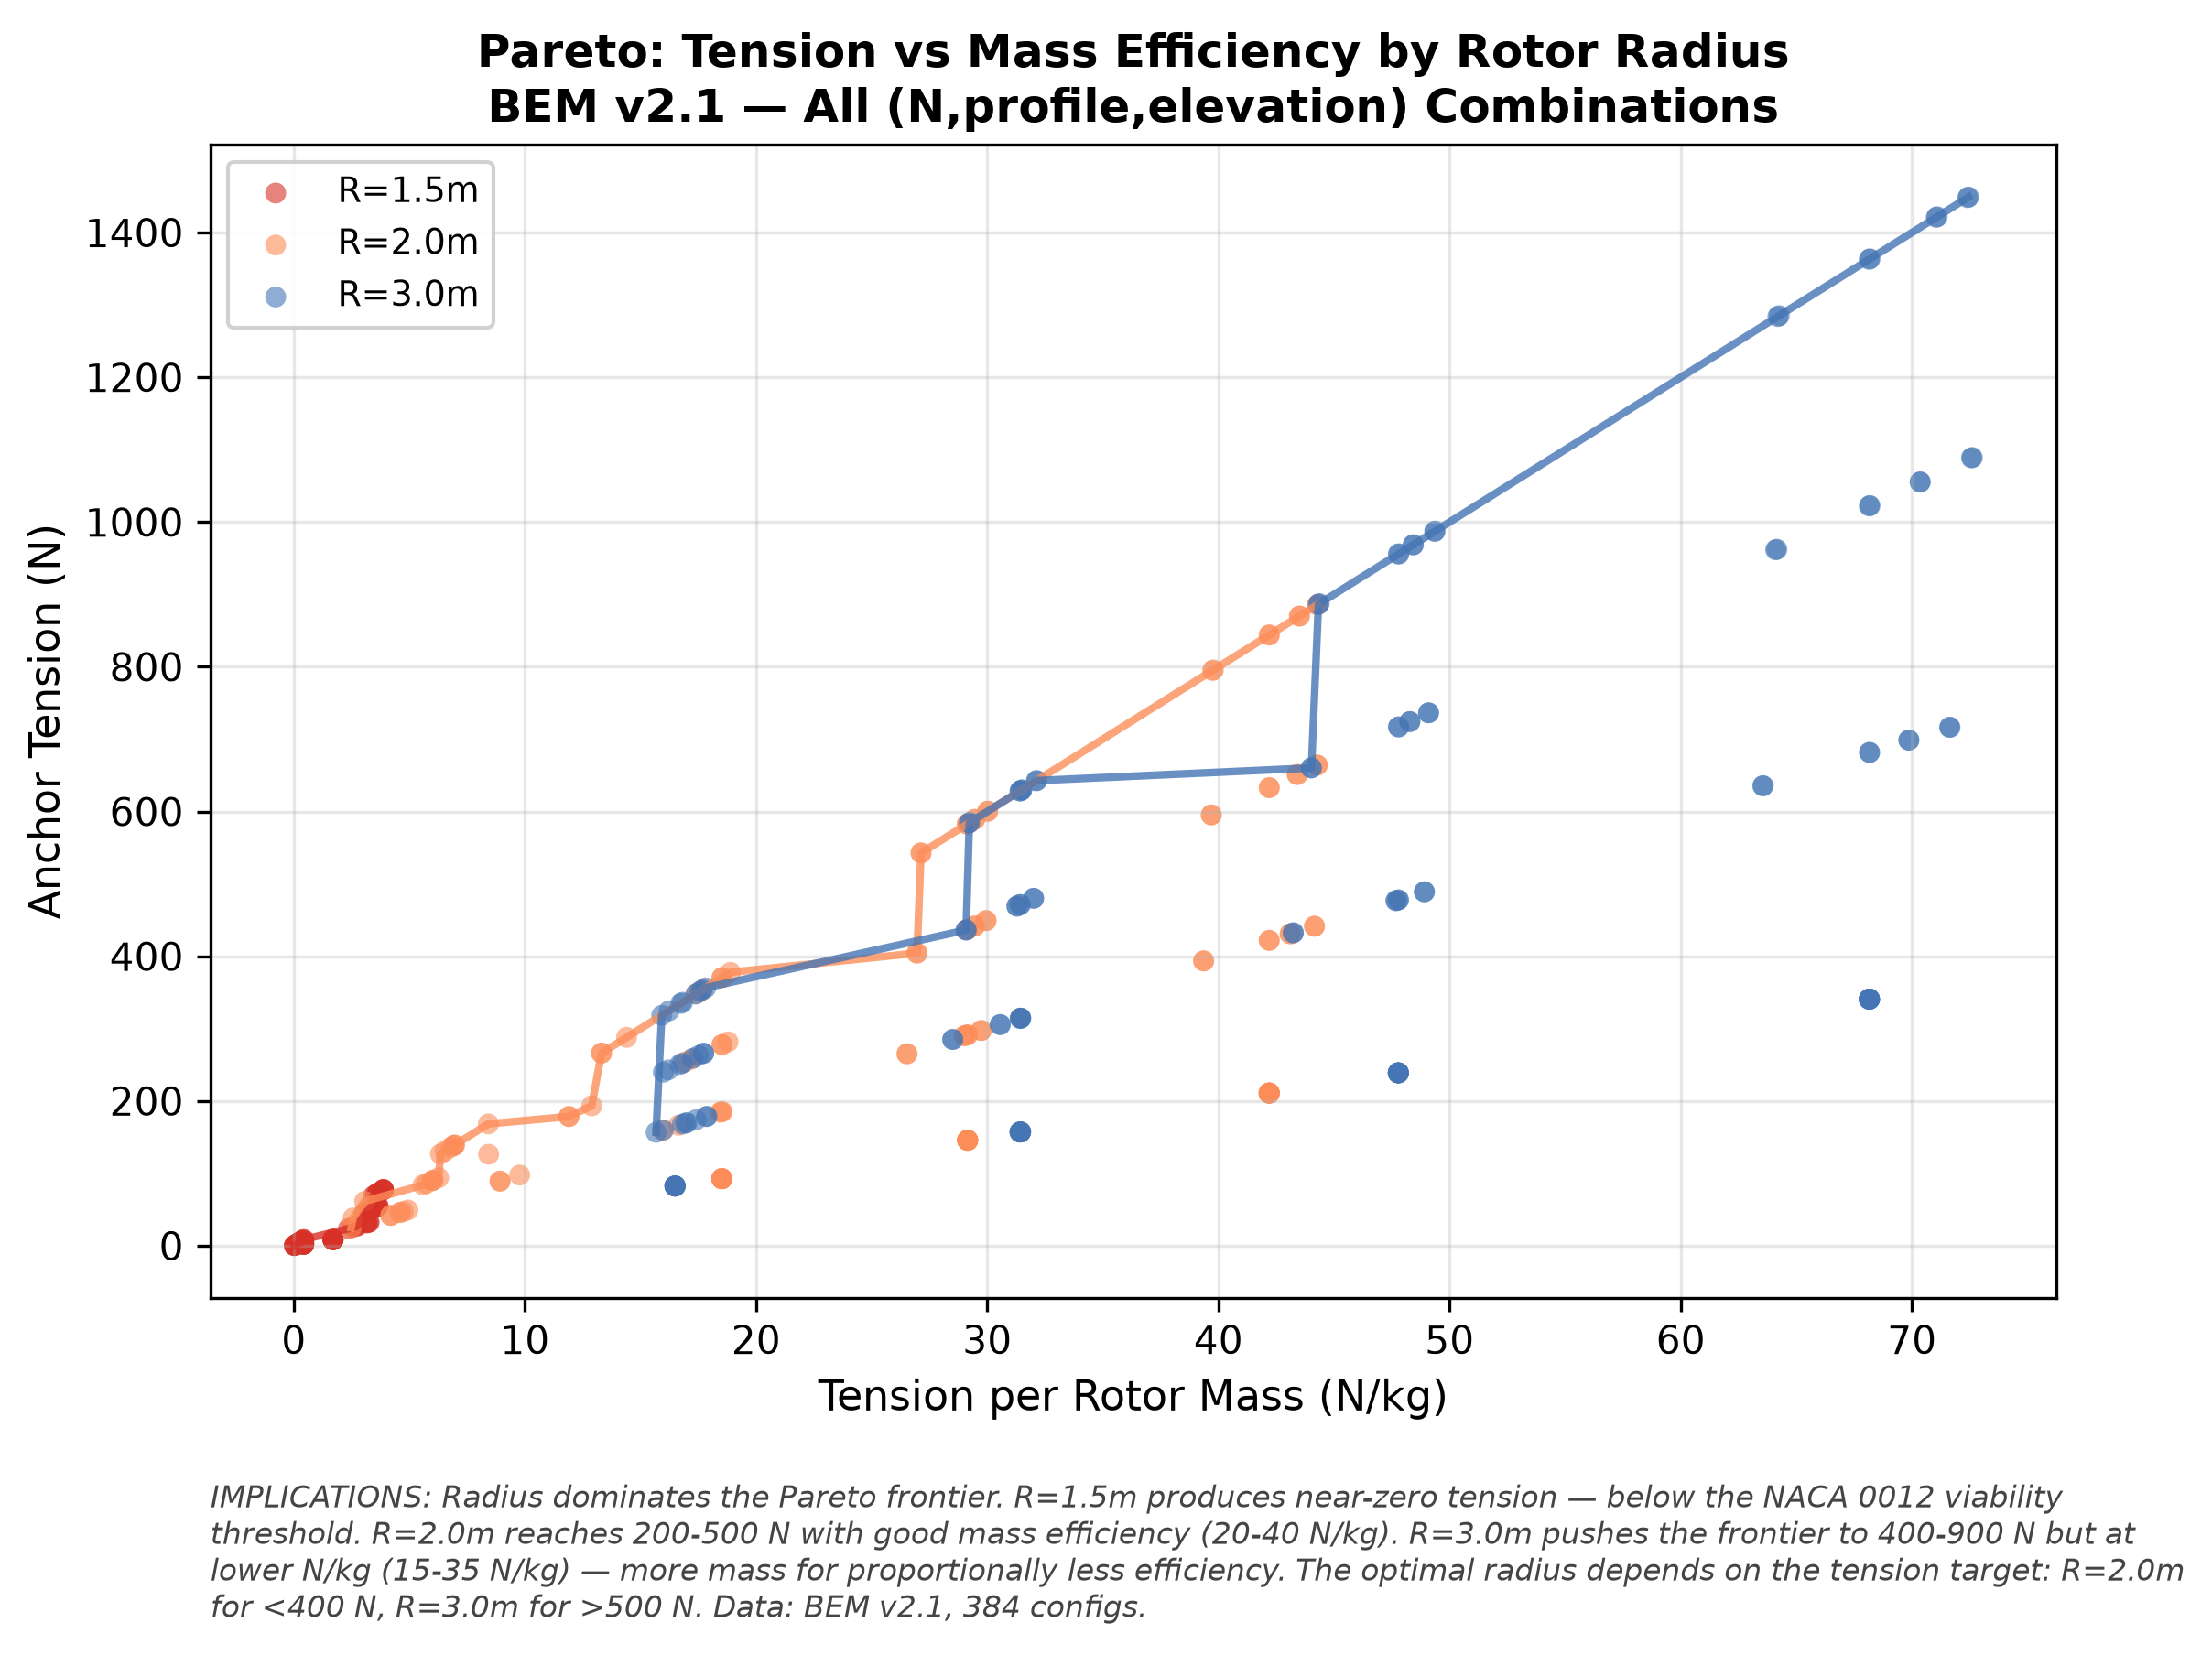

Write Python code to recreate this figure.
#!/usr/bin/env python3
"""bem-pareto-radius: Anchor tension vs mass efficiency coloured by rotor radius."""
import csv, matplotlib
matplotlib.use("Agg")
import matplotlib.pyplot as plt
import numpy as np

ROTOR_MASS = 5.0
rows = []
with open("../../bem_full_sweep.tsv") as f:
    for r in csv.DictReader(f, delimiter="\t"):
        t = float(r["anchor_tension"])
        if t <= 0:
            continue
        n = int(r["n_rotors"])
        rows.append({
            "radius": float(r["radius"]), "n": n, "tension": t,
            "nkg": t / (n * ROTOR_MASS),
        })

fig, ax = plt.subplots(figsize=(8, 6))
fig.patch.set_facecolor("white"); ax.set_facecolor("white")

radii = [1.5, 2.0, 3.0]
colors = {1.5: "#d73027", 2.0: "#fc8d59", 3.0: "#4575b4"}

for rad in radii:
    xs = [r["nkg"] for r in rows if r["radius"] == rad]
    ys = [r["tension"] for r in rows if r["radius"] == rad]
    ax.scatter(xs, ys, c=colors[rad], s=30, alpha=0.6,
              label=f"R={rad:.1f}m", edgecolors="none")

# Pareto frontier per radius
for rad in radii:
    pts = sorted([(r["nkg"], r["tension"]) for r in rows if r["radius"] == rad])
    if not pts:
        continue
    px, py, my = [], [], 0
    for nkg, t in pts:
        if t > my:
            my = t; px.append(nkg); py.append(t)
    ax.plot(px, py, "-", color=colors[rad], linewidth=2, alpha=0.8)

ax.set_xlabel("Tension per Rotor Mass (N/kg)", fontsize=11)
ax.set_ylabel("Anchor Tension (N)", fontsize=11)
ax.set_title("Pareto: Tension vs Mass Efficiency by Rotor Radius\n"
             "BEM v2.1 — All (N,profile,elevation) Combinations",
             fontsize=12, fontweight="bold")
ax.legend(fontsize=9, framealpha=0.9)
ax.grid(True, alpha=0.3)

caption = (
    "IMPLICATIONS: Radius dominates the Pareto frontier. R=1.5m produces near-zero "
    "tension — below the NACA 0012 viability threshold. R=2.0m reaches 200-500 N "
    "with good mass efficiency (20-40 N/kg). R=3.0m pushes the frontier to 400-900 N "
    "but at lower N/kg (15-35 N/kg) — more mass for proportionally less efficiency. "
    "The optimal radius depends on the tension target: R=2.0m for <400 N, "
    "R=3.0m for >500 N. Data: BEM v2.1, 384 configs."
)
fig.text(0.10, 0.02, caption, fontsize=8, color="#444444",
         ha="left", va="bottom", style="italic", wrap=True)
plt.subplots_adjust(left=0.10, right=0.94, top=0.92, bottom=0.22)
fig.savefig("bem-pareto-radius.png", dpi=300, facecolor="white", bbox_inches="tight")
fig.savefig("bem-pareto-radius.pdf", facecolor="white", bbox_inches="tight")
plt.close()
print("bem-pareto-radius.png + .pdf generated")
